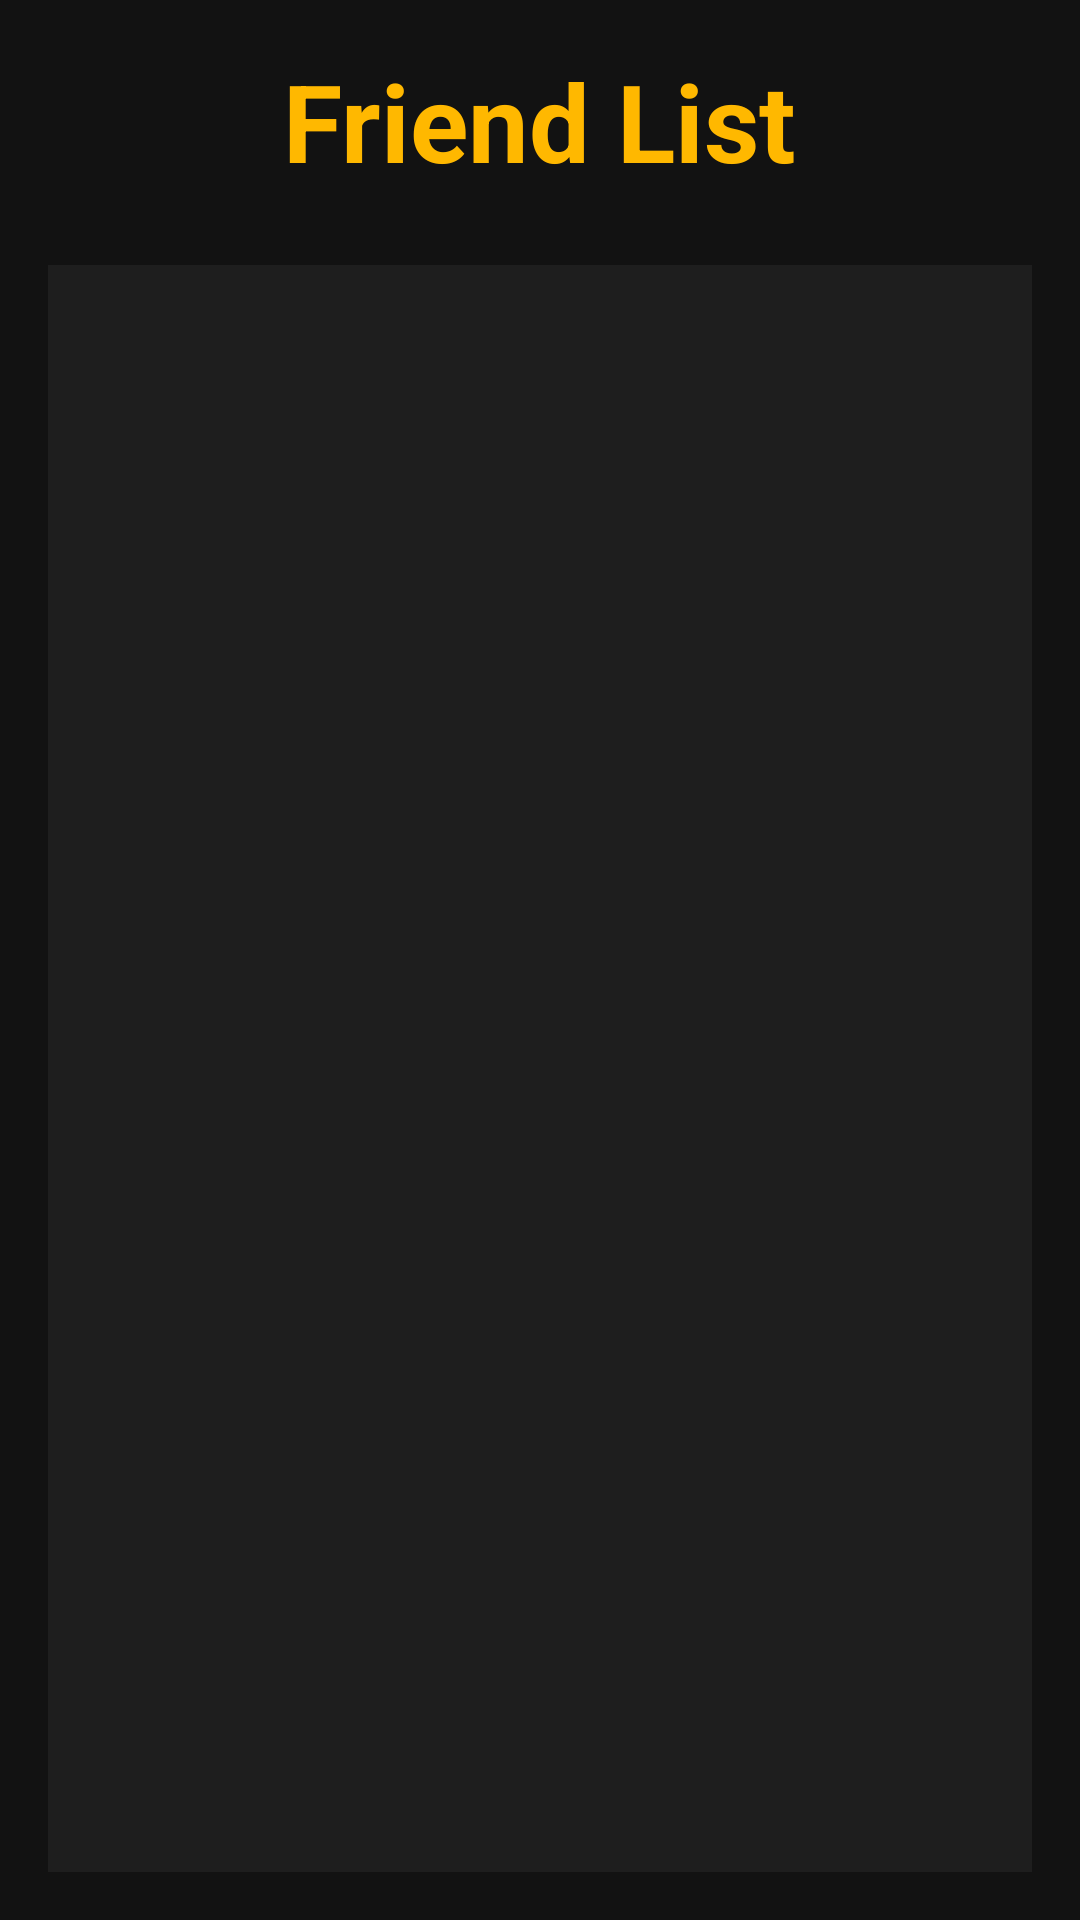

Produce the Android XML layout that renders to this screen, including the resource entries it uses.
<!-- AndroidManifest.xml: application theme Theme.LT_Mobile_Nhom4 -->
<!-- res/layout/fragment_friend_list.xml -->
<?xml version="1.0" encoding="utf-8"?>
<LinearLayout xmlns:android="http://schemas.android.com/apk/res/android"
    android:orientation="vertical"
    android:layout_width="match_parent"
    android:layout_height="match_parent"
    android:padding="16dp"
    android:background="#121212">

    
    <TextView
        android:id="@+id/friendListTitleTextView"
        android:layout_width="wrap_content"
        android:layout_height="wrap_content"
        android:text="Friend List"
        android:textSize="36sp"
        android:textStyle="bold"
        android:layout_gravity="center"
        android:textColor="@color/app"
        android:layout_marginBottom="24dp" />

    
    <androidx.recyclerview.widget.RecyclerView
        android:id="@+id/friendRecyclerView"
        android:layout_width="match_parent"
        android:layout_height="0dp"
        android:layout_weight="1"
        android:background="#1E1E1E" />

    
    <TextView
        android:id="@+id/noFriendsTextView"
        android:layout_width="wrap_content"
        android:layout_height="wrap_content"
        android:text="No friends found"
        android:visibility="gone"
        android:textColor="#FFFFFF"
        android:layout_gravity="center"
        android:layout_marginTop="16dp" />

    
    <ProgressBar
        android:id="@+id/friendListProgressBar"
        android:layout_width="wrap_content"
        android:layout_height="wrap_content"
        android:visibility="gone"
        android:layout_gravity="center"
        android:layout_marginTop="16dp" />

</LinearLayout>
<!-- resources referenced by this layout -->
<resources>
  <color name="app">#ffffb800</color>
  <style name="Theme.LT_Mobile_Nhom4" parent="Base.Theme.LT_Mobile_Nhom4" />
  <style name="Base.Theme.LT_Mobile_Nhom4" parent="Theme.Material3.DayNight.NoActionBar">
          
          
      </style>
</resources>
